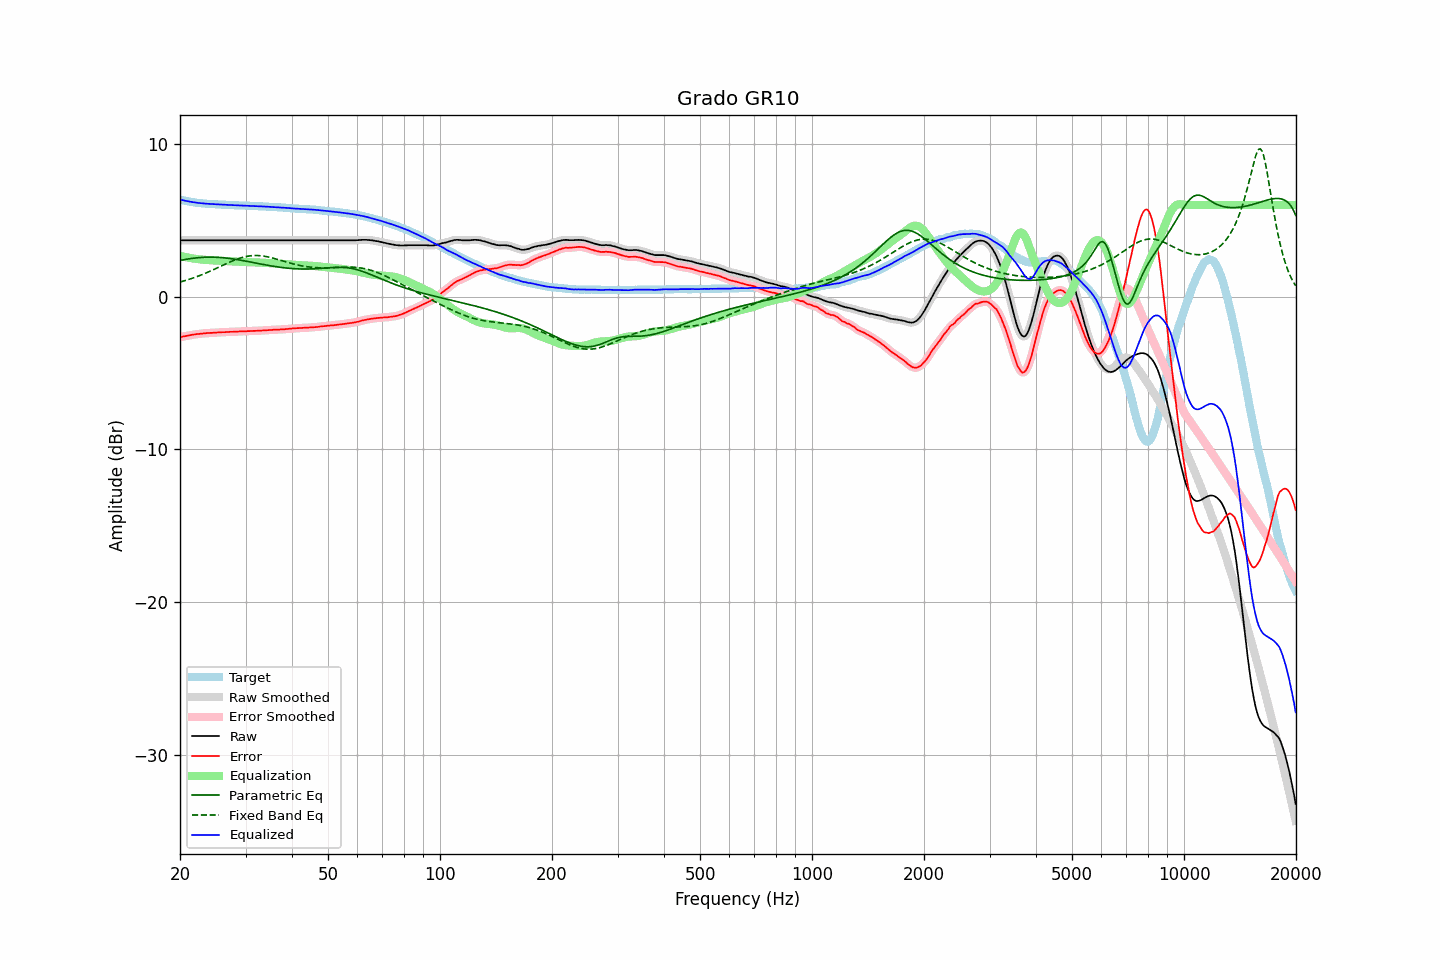

Values plotted in this chart, from the file beside it:
frequency, raw, error, smoothed, error_smoothed, equalization, parametric_eq, fixed_band_eq, equalized_raw, equalized_smoothed, target
20.00, 3.68, -2.67, 3.68, -2.66, 2.67, 2.36, 0.95, 6.35, 6.35, 6.35
20.20, 3.68, -2.64, 3.68, -2.64, 2.64, 2.39, 0.98, 6.33, 6.33, 6.32
20.40, 3.68, -2.62, 3.68, -2.62, 2.62, 2.41, 1.01, 6.30, 6.30, 6.30
20.61, 3.68, -2.60, 3.68, -2.59, 2.59, 2.43, 1.04, 6.28, 6.28, 6.28
20.81, 3.68, -2.57, 3.68, -2.57, 2.57, 2.45, 1.07, 6.26, 6.26, 6.26
21.02, 3.68, -2.55, 3.68, -2.55, 2.55, 2.46, 1.11, 6.24, 6.24, 6.24
21.23, 3.68, -2.53, 3.68, -2.53, 2.53, 2.48, 1.14, 6.22, 6.22, 6.22
21.44, 3.68, -2.51, 3.68, -2.51, 2.51, 2.49, 1.17, 6.20, 6.20, 6.20
21.66, 3.68, -2.49, 3.68, -2.50, 2.50, 2.51, 1.21, 6.18, 6.18, 6.18
21.87, 3.68, -2.48, 3.68, -2.48, 2.48, 2.52, 1.25, 6.17, 6.17, 6.17
22.09, 3.68, -2.46, 3.68, -2.46, 2.47, 2.53, 1.29, 6.15, 6.15, 6.15
22.31, 3.68, -2.45, 3.68, -2.45, 2.45, 2.54, 1.32, 6.14, 6.14, 6.14
22.54, 3.68, -2.44, 3.68, -2.44, 2.44, 2.55, 1.37, 6.12, 6.12, 6.13
22.76, 3.68, -2.43, 3.68, -2.43, 2.43, 2.56, 1.41, 6.11, 6.11, 6.12
22.99, 3.68, -2.42, 3.68, -2.42, 2.42, 2.57, 1.45, 6.10, 6.10, 6.11
23.22, 3.68, -2.41, 3.68, -2.41, 2.41, 2.57, 1.49, 6.09, 6.09, 6.09
23.45, 3.68, -2.40, 3.68, -2.40, 2.40, 2.58, 1.54, 6.09, 6.09, 6.08
23.69, 3.68, -2.39, 3.68, -2.39, 2.39, 2.58, 1.58, 6.08, 6.08, 6.07
23.92, 3.68, -2.39, 3.68, -2.39, 2.39, 2.58, 1.63, 6.07, 6.07, 6.07
24.16, 3.68, -2.38, 3.68, -2.38, 2.38, 2.58, 1.67, 6.06, 6.06, 6.06
24.40, 3.68, -2.38, 3.68, -2.37, 2.37, 2.58, 1.72, 6.06, 6.06, 6.06
24.65, 3.68, -2.37, 3.68, -2.37, 2.37, 2.58, 1.77, 6.05, 6.05, 6.05
24.89, 3.68, -2.37, 3.68, -2.36, 2.36, 2.58, 1.82, 6.04, 6.04, 6.05
25.14, 3.68, -2.35, 3.68, -2.35, 2.35, 2.57, 1.87, 6.04, 6.04, 6.04
25.39, 3.68, -2.34, 3.68, -2.35, 2.35, 2.57, 1.92, 6.03, 6.03, 6.03
25.65, 3.68, -2.34, 3.68, -2.34, 2.34, 2.56, 1.97, 6.03, 6.03, 6.03
25.91, 3.68, -2.33, 3.68, -2.34, 2.34, 2.55, 2.02, 6.02, 6.02, 6.02
26.16, 3.68, -2.33, 3.68, -2.33, 2.33, 2.54, 2.07, 6.02, 6.02, 6.02
26.43, 3.68, -2.33, 3.68, -2.33, 2.33, 2.53, 2.12, 6.01, 6.01, 6.01
26.69, 3.68, -2.32, 3.68, -2.32, 2.32, 2.52, 2.16, 6.01, 6.01, 6.00
26.96, 3.68, -2.32, 3.68, -2.32, 2.32, 2.51, 2.21, 6.00, 6.00, 6.00
27.23, 3.68, -2.31, 3.68, -2.31, 2.31, 2.49, 2.26, 6.00, 6.00, 5.99
27.50, 3.68, -2.31, 3.68, -2.31, 2.31, 2.48, 2.31, 5.99, 5.99, 5.99
27.77, 3.68, -2.30, 3.68, -2.30, 2.30, 2.46, 2.35, 5.99, 5.99, 5.99
28.05, 3.68, -2.29, 3.68, -2.30, 2.30, 2.45, 2.39, 5.98, 5.98, 5.98
28.33, 3.68, -2.29, 3.68, -2.29, 2.29, 2.43, 2.43, 5.98, 5.98, 5.98
28.62, 3.68, -2.29, 3.68, -2.29, 2.29, 2.41, 2.47, 5.97, 5.97, 5.98
28.90, 3.68, -2.28, 3.68, -2.28, 2.28, 2.40, 2.51, 5.97, 5.97, 5.96
29.19, 3.68, -2.28, 3.68, -2.28, 2.28, 2.38, 2.54, 5.97, 5.97, 5.96
29.48, 3.68, -2.28, 3.68, -2.28, 2.28, 2.36, 2.57, 5.96, 5.96, 5.96
29.78, 3.68, -2.28, 3.68, -2.27, 2.27, 2.34, 2.60, 5.96, 5.96, 5.96
30.08, 3.68, -2.27, 3.68, -2.27, 2.27, 2.32, 2.62, 5.95, 5.95, 5.96
30.38, 3.68, -2.26, 3.68, -2.27, 2.27, 2.30, 2.64, 5.95, 5.95, 5.95
30.68, 3.68, -2.26, 3.68, -2.26, 2.26, 2.28, 2.66, 5.95, 5.95, 5.94
30.99, 3.68, -2.26, 3.68, -2.26, 2.26, 2.26, 2.67, 5.94, 5.94, 5.94
31.30, 3.68, -2.26, 3.68, -2.25, 2.25, 2.24, 2.68, 5.94, 5.94, 5.94
31.61, 3.68, -2.24, 3.68, -2.25, 2.25, 2.22, 2.69, 5.93, 5.93, 5.93
31.93, 3.68, -2.24, 3.68, -2.24, 2.24, 2.20, 2.69, 5.93, 5.93, 5.93
32.24, 3.68, -2.24, 3.68, -2.24, 2.24, 2.18, 2.69, 5.92, 5.92, 5.93
32.57, 3.68, -2.23, 3.68, -2.23, 2.23, 2.16, 2.68, 5.92, 5.92, 5.91
32.89, 3.68, -2.23, 3.68, -2.23, 2.23, 2.14, 2.68, 5.91, 5.91, 5.91
33.22, 3.68, -2.22, 3.68, -2.22, 2.22, 2.12, 2.66, 5.91, 5.91, 5.91
33.55, 3.68, -2.21, 3.68, -2.22, 2.21, 2.10, 2.65, 5.90, 5.90, 5.90
33.89, 3.68, -2.21, 3.68, -2.21, 2.21, 2.08, 2.63, 5.89, 5.89, 5.89
34.23, 3.68, -2.21, 3.68, -2.20, 2.20, 2.06, 2.61, 5.89, 5.89, 5.89
34.57, 3.68, -2.19, 3.68, -2.20, 2.20, 2.04, 2.59, 5.88, 5.88, 5.88
34.92, 3.68, -2.19, 3.68, -2.19, 2.19, 2.02, 2.57, 5.87, 5.87, 5.87
35.27, 3.68, -2.19, 3.68, -2.18, 2.18, 2.00, 2.54, 5.87, 5.87, 5.87
35.62, 3.68, -2.17, 3.68, -2.18, 2.18, 1.99, 2.51, 5.86, 5.86, 5.86
35.97, 3.68, -2.17, 3.68, -2.17, 2.17, 1.97, 2.48, 5.86, 5.86, 5.86
... 635 more rows
